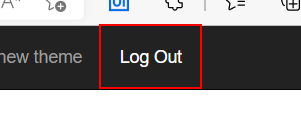
Task: Generate the Security Hash for each Client based on their 
personal information.
Workflow: System1_close

Step 1: click on the link 'Log Out' in window 'ACME System 1 - Dashboard and 17 more pages - Work - Microsoft *' (msedge.exe)

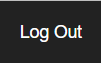
Step 2: On Element Vanish 'link  Log Out' on the link 'Log Out' in window 'ACME System 1 - Dashboard and 17 more pages - Work - Microsoft *' (msedge.exe)

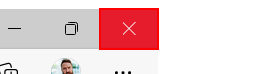
Step 3: Close Application 'push button  Close' on the push button 'Close' in window 'ACME System 1 - Dashboard and 17 more pages - Work - Microsoft *' (msedge.exe)